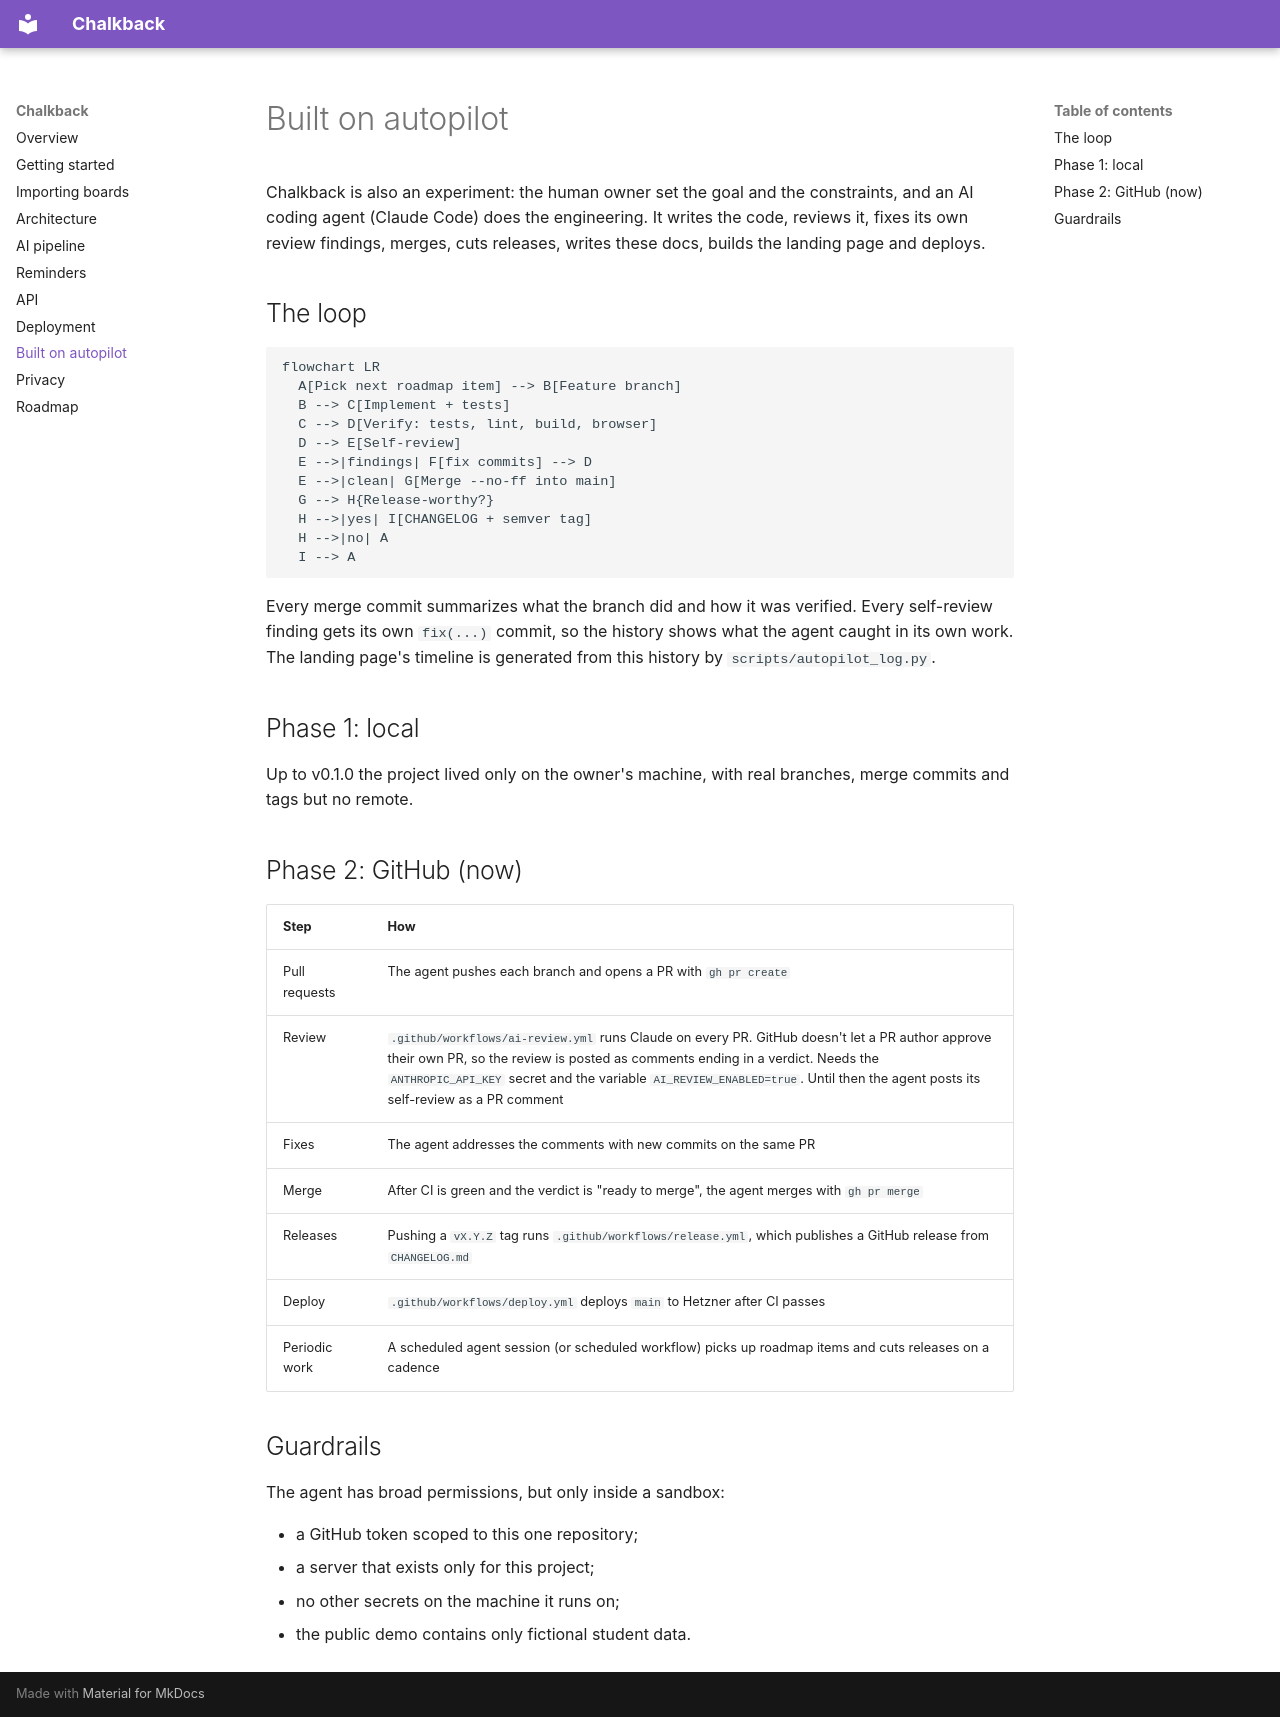

repository: Durapix/chalkback · page: autopilot/index.html · generator: mkdocs

# Built on autopilot

Chalkback is also an experiment: the human owner set the goal and the constraints, and an AI coding
agent (Claude Code) does the engineering. It writes the code, reviews it, fixes its own review
findings, merges, cuts releases, writes these docs, builds the landing page and deploys.

## The loop

```mermaid
flowchart LR
  A[Pick next roadmap item] --> B[Feature branch]
  B --> C[Implement + tests]
  C --> D[Verify: tests, lint, build, browser]
  D --> E[Self-review]
  E -->|findings| F[fix commits] --> D
  E -->|clean| G[Merge --no-ff into main]
  G --> H{Release-worthy?}
  H -->|yes| I[CHANGELOG + semver tag]
  H -->|no| A
  I --> A
```

Every merge commit summarizes what the branch did and how it was verified. Every self-review
finding gets its own `fix(...)` commit, so the history shows what the agent caught in its own
work. The landing page's timeline is generated from this history by
`scripts/autopilot_log.py`.

## Phase 1: local

Up to v0.1.0 the project lived only on the owner's machine, with real branches, merge commits
and tags but no remote.

## Phase 2: GitHub (now)

| Step | How |
|---|---|
| Pull requests | The agent pushes each branch and opens a PR with `gh pr create` |
| Review | `.github/workflows/ai-review.yml` runs Claude on every PR. GitHub doesn't let a PR author approve their own PR, so the review is posted as comments ending in a verdict. Needs the `ANTHROPIC_API_KEY` secret and the variable `AI_REVIEW_ENABLED=true`. Until then the agent posts its self-review as a PR comment |
| Fixes | The agent addresses the comments with new commits on the same PR |
| Merge | After CI is green and the verdict is "ready to merge", the agent merges with `gh pr merge` |
| Releases | Pushing a `vX.Y.Z` tag runs `.github/workflows/release.yml`, which publishes a GitHub release from `CHANGELOG.md` |
| Deploy | `.github/workflows/deploy.yml` deploys `main` to Hetzner after CI passes |
| Periodic work | A scheduled agent session (or scheduled workflow) picks up roadmap items and cuts releases on a cadence |

## Guardrails

The agent has broad permissions, but only inside a sandbox:

- a GitHub token scoped to this one repository;
- a server that exists only for this project;
- no other secrets on the machine it runs on;
- the public demo contains only fictional student data.
